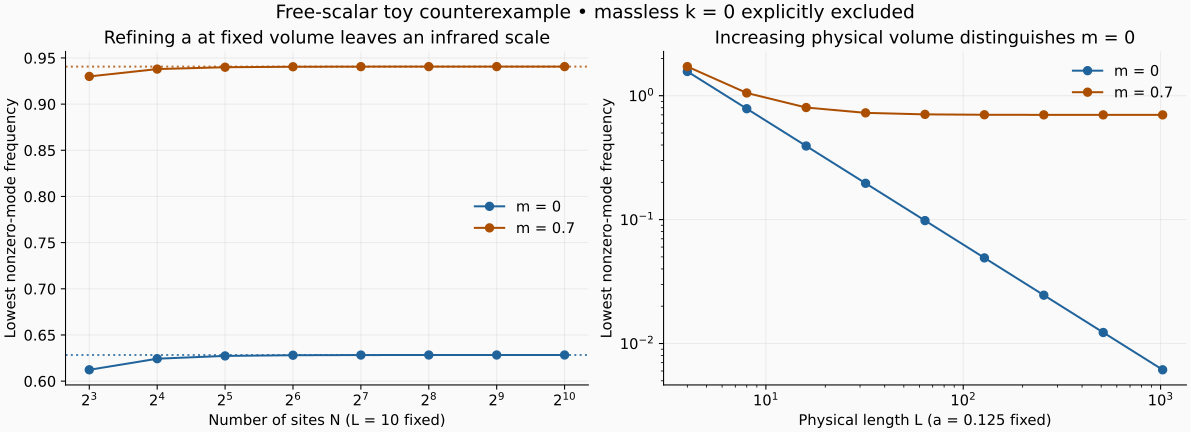

Values plotted in this chart, from the file beside it:
mass, L, N, a, mode, massless_zero_mode_excluded, omega, continuum_k1_omega, infinite_volume_limit
0.0, 4.0, 32, 0.125, 1, True, 1.568, 1.571, 0.0
0.0, 8.0, 64, 0.125, 1, True, 0.7851, 0.7854, 0.0
0.0, 16.0, 128, 0.125, 1, True, 0.3927, 0.3927, 0.0
0.0, 32.0, 256, 0.125, 1, True, 0.1963, 0.1963, 0.0
0.0, 64.0, 512, 0.125, 1, True, 0.09817, 0.09817, 0.0
0.0, 128.0, 1024, 0.125, 1, True, 0.04909, 0.04909, 0.0
0.0, 256.0, 2048, 0.125, 1, True, 0.02454, 0.02454, 0.0
0.0, 512.0, 4096, 0.125, 1, True, 0.01227, 0.01227, 0.0
0.0, 1024, 8192, 0.125, 1, True, 0.006136, 0.006136, 0.0
0.7, 4.0, 32, 0.125, 1, True, 1.717, 1.72, 0.7
0.7, 8.0, 64, 0.125, 1, True, 1.052, 1.052, 0.7
0.7, 16.0, 128, 0.125, 1, True, 0.8026, 0.8026, 0.7
0.7, 32.0, 256, 0.125, 1, True, 0.727, 0.727, 0.7
0.7, 64.0, 512, 0.125, 1, True, 0.7069, 0.7069, 0.7
0.7, 128.0, 1024, 0.125, 1, True, 0.7017, 0.7017, 0.7
0.7, 256.0, 2048, 0.125, 1, True, 0.7004, 0.7004, 0.7
0.7, 512.0, 4096, 0.125, 1, True, 0.7001, 0.7001, 0.7
0.7, 1024, 8192, 0.125, 1, True, 0.7, 0.7, 0.7
